Labelled photos from "fp2", an image-classification folder in KeshavRathii/Tomato-leaf-disease-detection-using-ViT. The possible labels are: tomato brown spots, tomato blight leaf, tomato healthy, tomato leaf yellow virus.

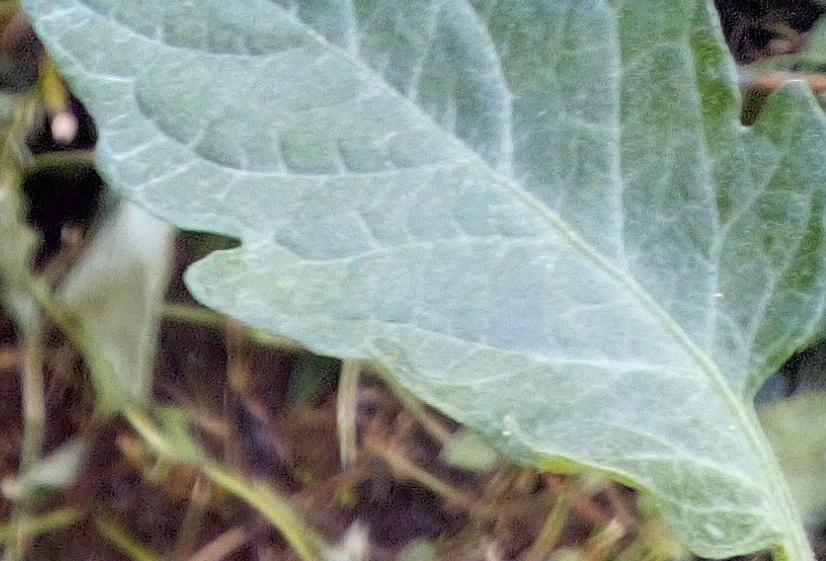
Label: tomato healthy

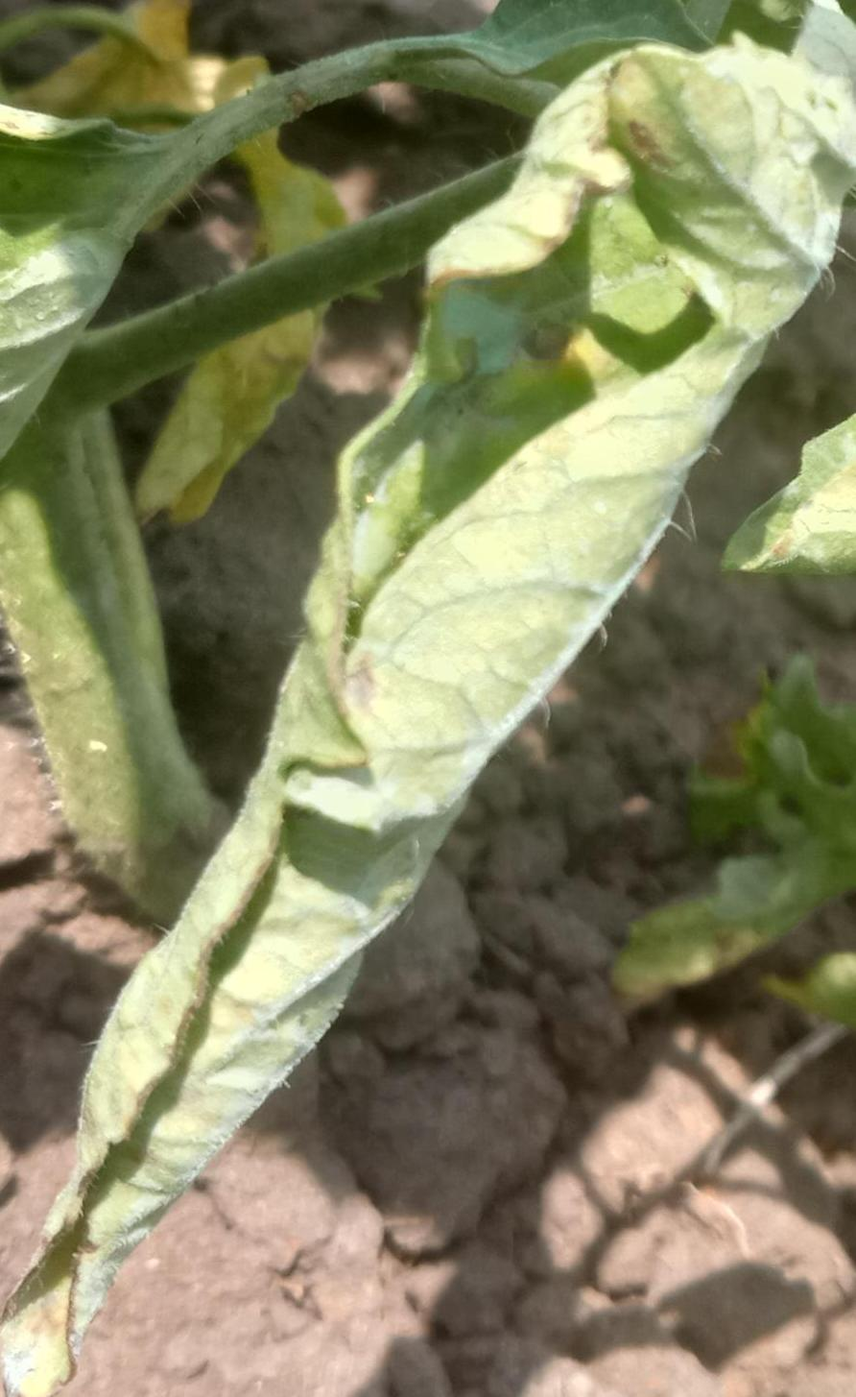
Label: tomato leaf yellow virus

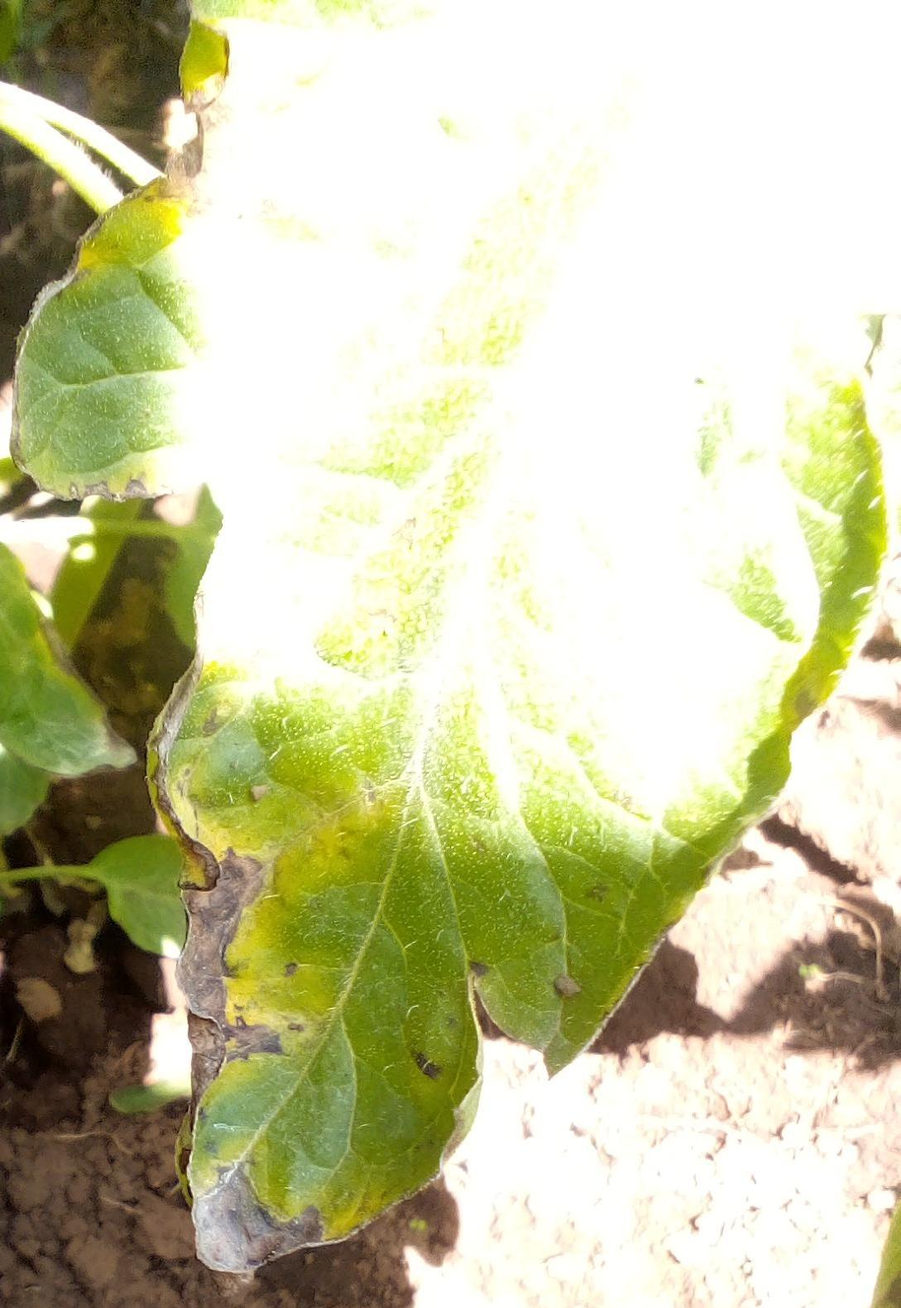
Label: tomato blight leaf

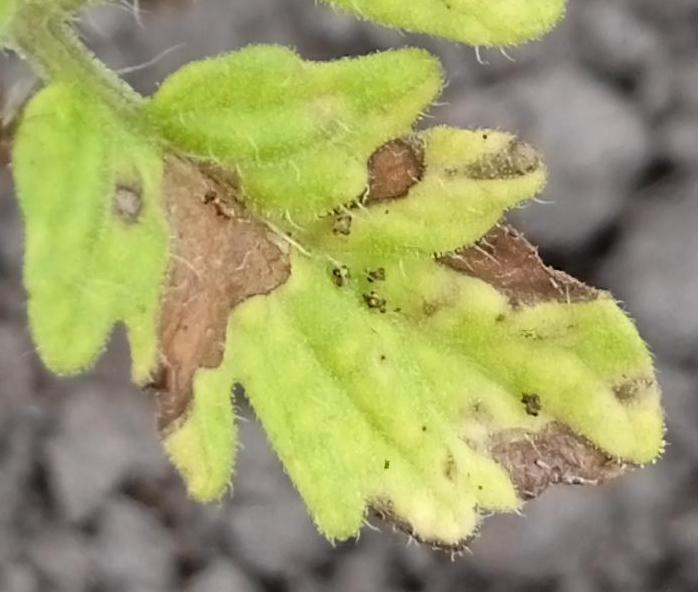
Label: tomato brown spots

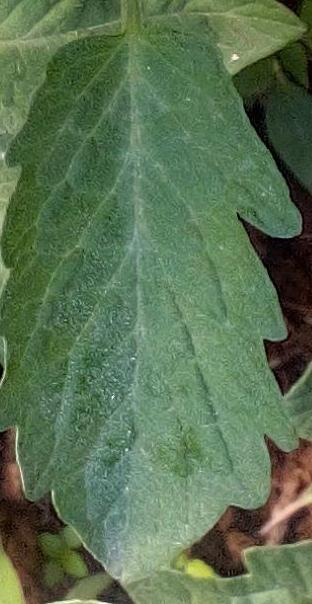
Label: tomato healthy

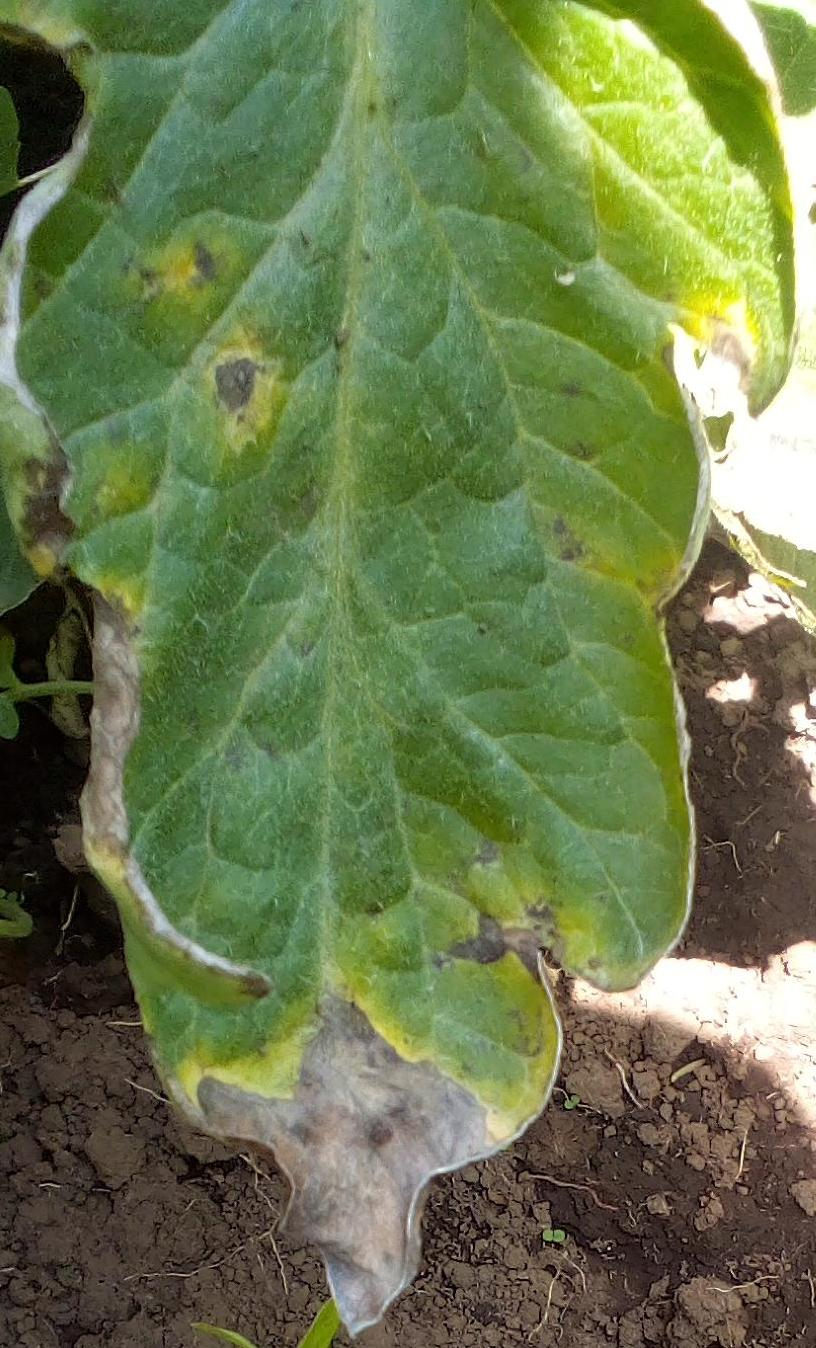
Label: tomato blight leaf
